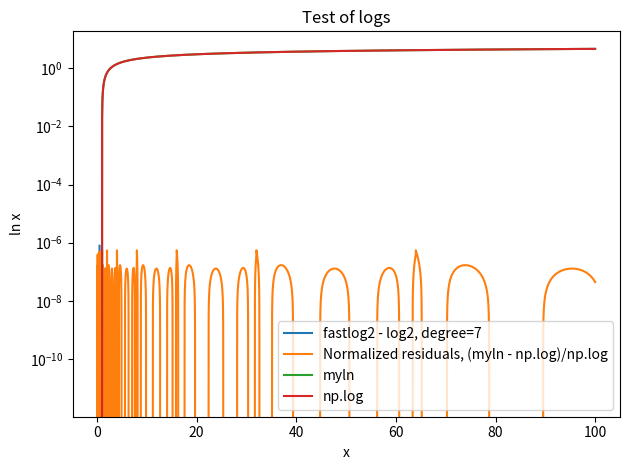

Python code for this plot:
import numpy as np
from numpy.polynomial.chebyshev import chebfit,chebval
log2=np.log2


"""Part a) Cheb fit"""
# Perpare data to fit
x=np.linspace(0.5,1,1001)
y=log2(x)
xscale=x*4-3 # Scale x between -1 and 1
# Fit a chebyshev polynomial
degree=7
cheb_coeffs=chebfit(xscale,y,deg=degree)
# Scale the fit so that it's in the right range
def fastlog2(x):
    return chebval(x*4-3,cheb_coeffs)

"""Test above code"""
# Make sure the error is okay by plotting residuals
xfine=np.linspace(0.5,1,10001)
res=fastlog2(xfine)-log2(xfine)

import matplotlib.pyplot as plt
plt.plot(xfine,res,label=f"fastlog2 - log2, degree={degree}")
plt.legend()
plt.xlabel("x")
plt.ylabel("log2(x)")
plt.title("Residuals of best fit chebyshev between 0.5 and 1")
plt.show(block=True)
    
"""Part a), get the log of any positive number."""
def mylog2(x):
    mantissa,exponant=np.frexp(x)
    # For positive numbers, the mantissa will never be less than 0.5
    return fastlog2(mantissa) + exponant

def myln(x):
    return np.log(2) * mylog2(x)

"""Test code above"""
x = np.linspace(0.1,100,100001)
plt.semilogy(x,(myln(x)-np.log(x)),label="Normalized residuals, (myln - np.log)/np.log")
plt.semilogy(x,myln(x),label="myln")
plt.semilogy(x,np.log(x),label="np.log")
plt.legend()
plt.xlabel("x")
plt.ylabel("ln x")
plt.title("Test of logs")
plt.tight_layout()
# plt.savefig("img/residuals_problem3.png")
plt.show(block=True)



